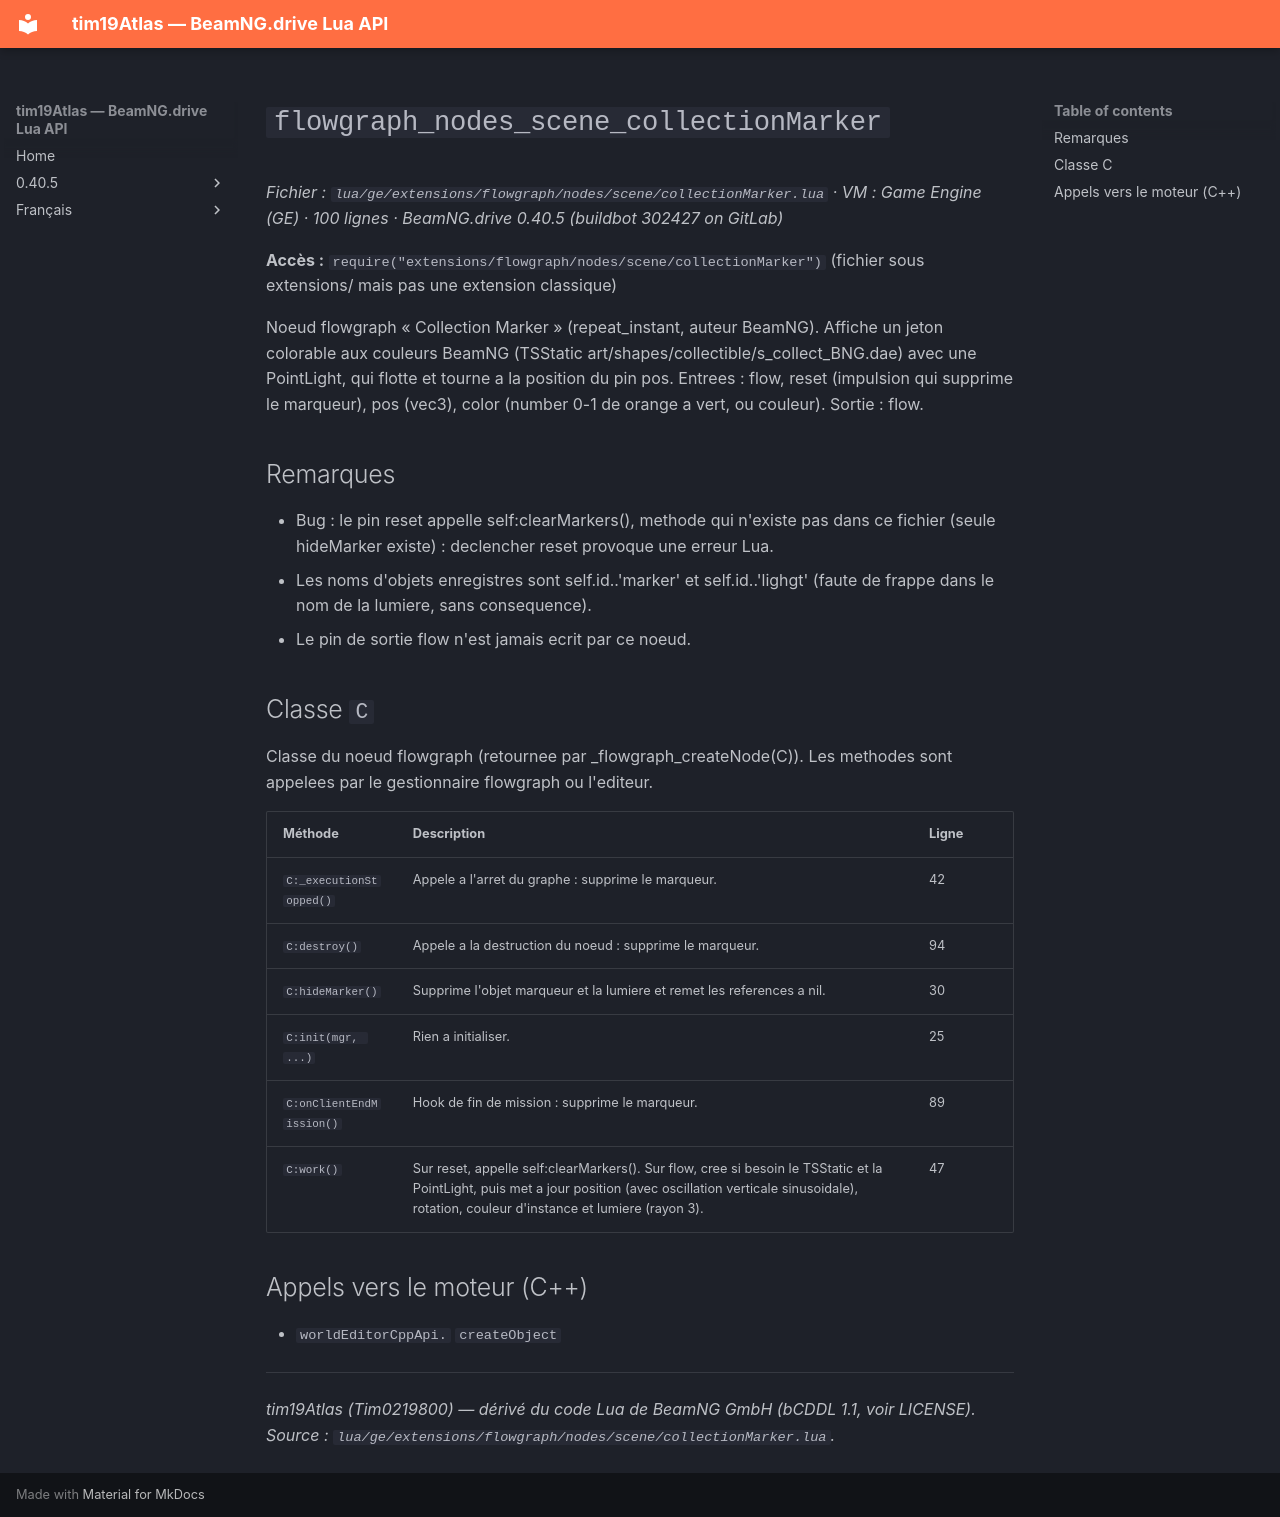

repository: Tim0219800/beamng-lua-atlas · page: fr/0.40.5/ge/extensions/flowgraph/nodes/scene/collectionMarker.html · generator: mkdocs

# `flowgraph_nodes_scene_collectionMarker`

*Fichier : `lua/ge/extensions/flowgraph/nodes/scene/collectionMarker.lua` · VM : Game Engine (GE) · 100 lignes · BeamNG.drive 0.40.5 (buildbot 302427 on GitLab)*

**Accès :** `require("extensions/flowgraph/nodes/scene/collectionMarker")` (fichier sous extensions/ mais pas une extension classique)

Noeud flowgraph « Collection Marker » (repeat_instant, auteur BeamNG). Affiche un jeton colorable aux couleurs BeamNG (TSStatic art/shapes/collectible/s_collect_BNG.dae) avec une PointLight, qui flotte et tourne a la position du pin pos. Entrees : flow, reset (impulsion qui supprime le marqueur), pos (vec3), color (number 0-1 de orange a vert, ou couleur). Sortie : flow.

## Remarques

- Bug : le pin reset appelle self:clearMarkers(), methode qui n'existe pas dans ce fichier (seule hideMarker existe) : declencher reset provoque une erreur Lua.
- Les noms d'objets enregistres sont self.id..'marker' et self.id..'lighgt' (faute de frappe dans le nom de la lumiere, sans consequence).
- Le pin de sortie flow n'est jamais ecrit par ce noeud.

## Classe `C`

Classe du noeud flowgraph (retournee par _flowgraph_createNode(C)). Les methodes sont appelees par le gestionnaire flowgraph ou l'editeur.

| Méthode | Description | Ligne |
|---|---|---|
| `C:_executionStopped()` | Appele a l'arret du graphe : supprime le marqueur. | 42 |
| `C:destroy()` | Appele a la destruction du noeud : supprime le marqueur. | 94 |
| `C:hideMarker()` | Supprime l'objet marqueur et la lumiere et remet les references a nil. | 30 |
| `C:init(mgr, ...)` | Rien a initialiser. | 25 |
| `C:onClientEndMission()` | Hook de fin de mission : supprime le marqueur. | 89 |
| `C:work()` | Sur reset, appelle self:clearMarkers(). Sur flow, cree si besoin le TSStatic et la PointLight, puis met a jour position (avec oscillation verticale sinusoidale), rotation, couleur d'instance et lumiere (rayon 3). | 47 |

## Appels vers le moteur (C++)

- `worldEditorCppApi.` `createObject`

---
*tim19Atlas (Tim0219800) — dérivé du code Lua de BeamNG GmbH (bCDDL 1.1, voir LICENSE). Source : `lua/ge/extensions/flowgraph/nodes/scene/collectionMarker.lua`.*
